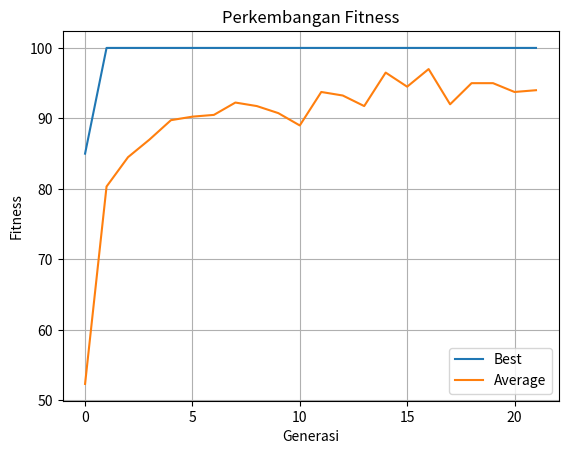

Here is the Python script that generated this plot:
import random
import matplotlib.pyplot as plt

# =========================================================
# DATA (SUDAH FIX)
# =========================================================
courses = ["AI", "DB", "WEB", "ML", "IOT", "SE", "DS"]

rooms = ["R1", "R2"]
times = ["P1", "P2", "P3", "P4"]  # 🔥 FIX: tambah slot

lecturers = {
    "AI": "D1",
    "DB": "D1",
    "WEB": "D2",
    "ML": "D2",
    "IOT": "D3",
    "SE": "D3",
    "DS": "D1"
}

POP_SIZE = 60
GENERATIONS = 200
MUTATION_RATE = 0.3
ELITE_SIZE = 3

# =========================================================
# INIT    
# =========================================================
def create_schedule():
    return [(c, lecturers[c], random.choice(rooms), random.choice(times)) for c in courses]

def init_population():
    return [create_schedule() for _ in range(POP_SIZE)]

# =========================================================
# KONFLIK
# =========================================================
def conflict_details(schedule):
    room_time = {}
    lecturer_time = {}
    details = []

    for course, lec, room, time in schedule:

        if (room, time) in room_time:
            details.append(f"{course} bentrok RUANG dengan {room_time[(room,time)]} di {room}-{time}")
        else:
            room_time[(room, time)] = course

        if (lec, time) in lecturer_time:
            details.append(f"{course} bentrok DOSEN dengan {lecturer_time[(lec,time)]} di {time}")
        else:
            lecturer_time[(lec, time)] = course

    return details

# =========================================================
# FITNESS
# =========================================================
def fitness(schedule):
    conflicts = conflict_details(schedule)
    score = 100 - len(conflicts) * 15
    return max(score, 0)

# =========================================================
# REPAIR (SMART)
# =========================================================
def repair(schedule):
    used = set()

    for i in range(len(schedule)):
        c, lec, room, time = schedule[i]

        if (room, time) in used:
            for r in rooms:
                for t in times:
                    if (r, t) not in used:
                        schedule[i] = (c, lec, r, t)
                        used.add((r, t))
                        break
                else:
                    continue
                break
        else:
            used.add((room, time))

    return schedule

# =========================================================
# SELECTION
# =========================================================
def selection(pop):
    return max(random.sample(pop, 3), key=fitness)

# =========================================================
# CROSSOVER
# =========================================================
def crossover(p1, p2):
    point = random.randint(1, len(p1)-1)
    return p1[:point] + p2[point:]

# =========================================================
# MUTATION
# =========================================================
def mutate(schedule):
    i = random.randint(0, len(schedule)-1)
    c, lec, _, _ = schedule[i]
    schedule[i] = (c, lec, random.choice(rooms), random.choice(times))
    return schedule

# =========================================================
# GA
# =========================================================
def GA():
    pop = init_population()

    best_hist = []
    avg_hist = []

    print("\n===== PROSES EVOLUSI =====\n")

    for gen in range(GENERATIONS):

        pop = sorted(pop, key=fitness, reverse=True)

        best = pop[0]
        best_fit = fitness(best)
        avg_fit = sum(fitness(p) for p in pop) / POP_SIZE

        best_hist.append(best_fit)
        avg_hist.append(avg_fit)

        if gen % 5 == 0:
            print(f"Gen {gen:3d} | Fitness: {best_fit} | Avg: {avg_fit:.2f}")

        # 🔥 jangan terlalu cepat stop
        if best_fit == 100 and gen > 20:
            print("\n🎯 SOLUSI OPTIMAL DITEMUKAN!")
            break

        new_pop = pop[:ELITE_SIZE]

        while len(new_pop) < POP_SIZE:
            p1 = selection(pop)
            p2 = selection(pop)

            child = crossover(p1, p2)

            if random.random() < MUTATION_RATE:
                child = mutate(child)

            # tidak selalu repair → biar evolusi terlihat
            if random.random() < 0.7:
                child = repair(child)

            new_pop.append(child)

        pop = new_pop

    # =====================================================
    # HASIL AKHIR
    # =====================================================
    best = sorted(pop, key=fitness, reverse=True)[0]
    conflicts = conflict_details(best)

    print("\n===== HASIL AKHIR =====")
    print("Fitness akhir :", fitness(best))

    print("\nJadwal Final:")
    for s in best:
        print(" -", s)

    if not conflicts:
        print("\nPenjelasan:")
        print("Tidak ada konflik → solusi optimal.")
    else:
        print("\nPenjelasan:")
        print(f"Terdapat {len(conflicts)} konflik:")
        for c in conflicts:
            print(" -", c)

    # =====================================================
    # VISUAL
    # =====================================================
    plt.figure()
    plt.plot(best_hist)
    plt.plot(avg_hist)
    plt.title("Perkembangan Fitness")
    plt.xlabel("Generasi")
    plt.ylabel("Fitness")
    plt.legend(["Best", "Average"])
    plt.grid()
    plt.show()


# RUN
if __name__ == "__main__":
    GA()
